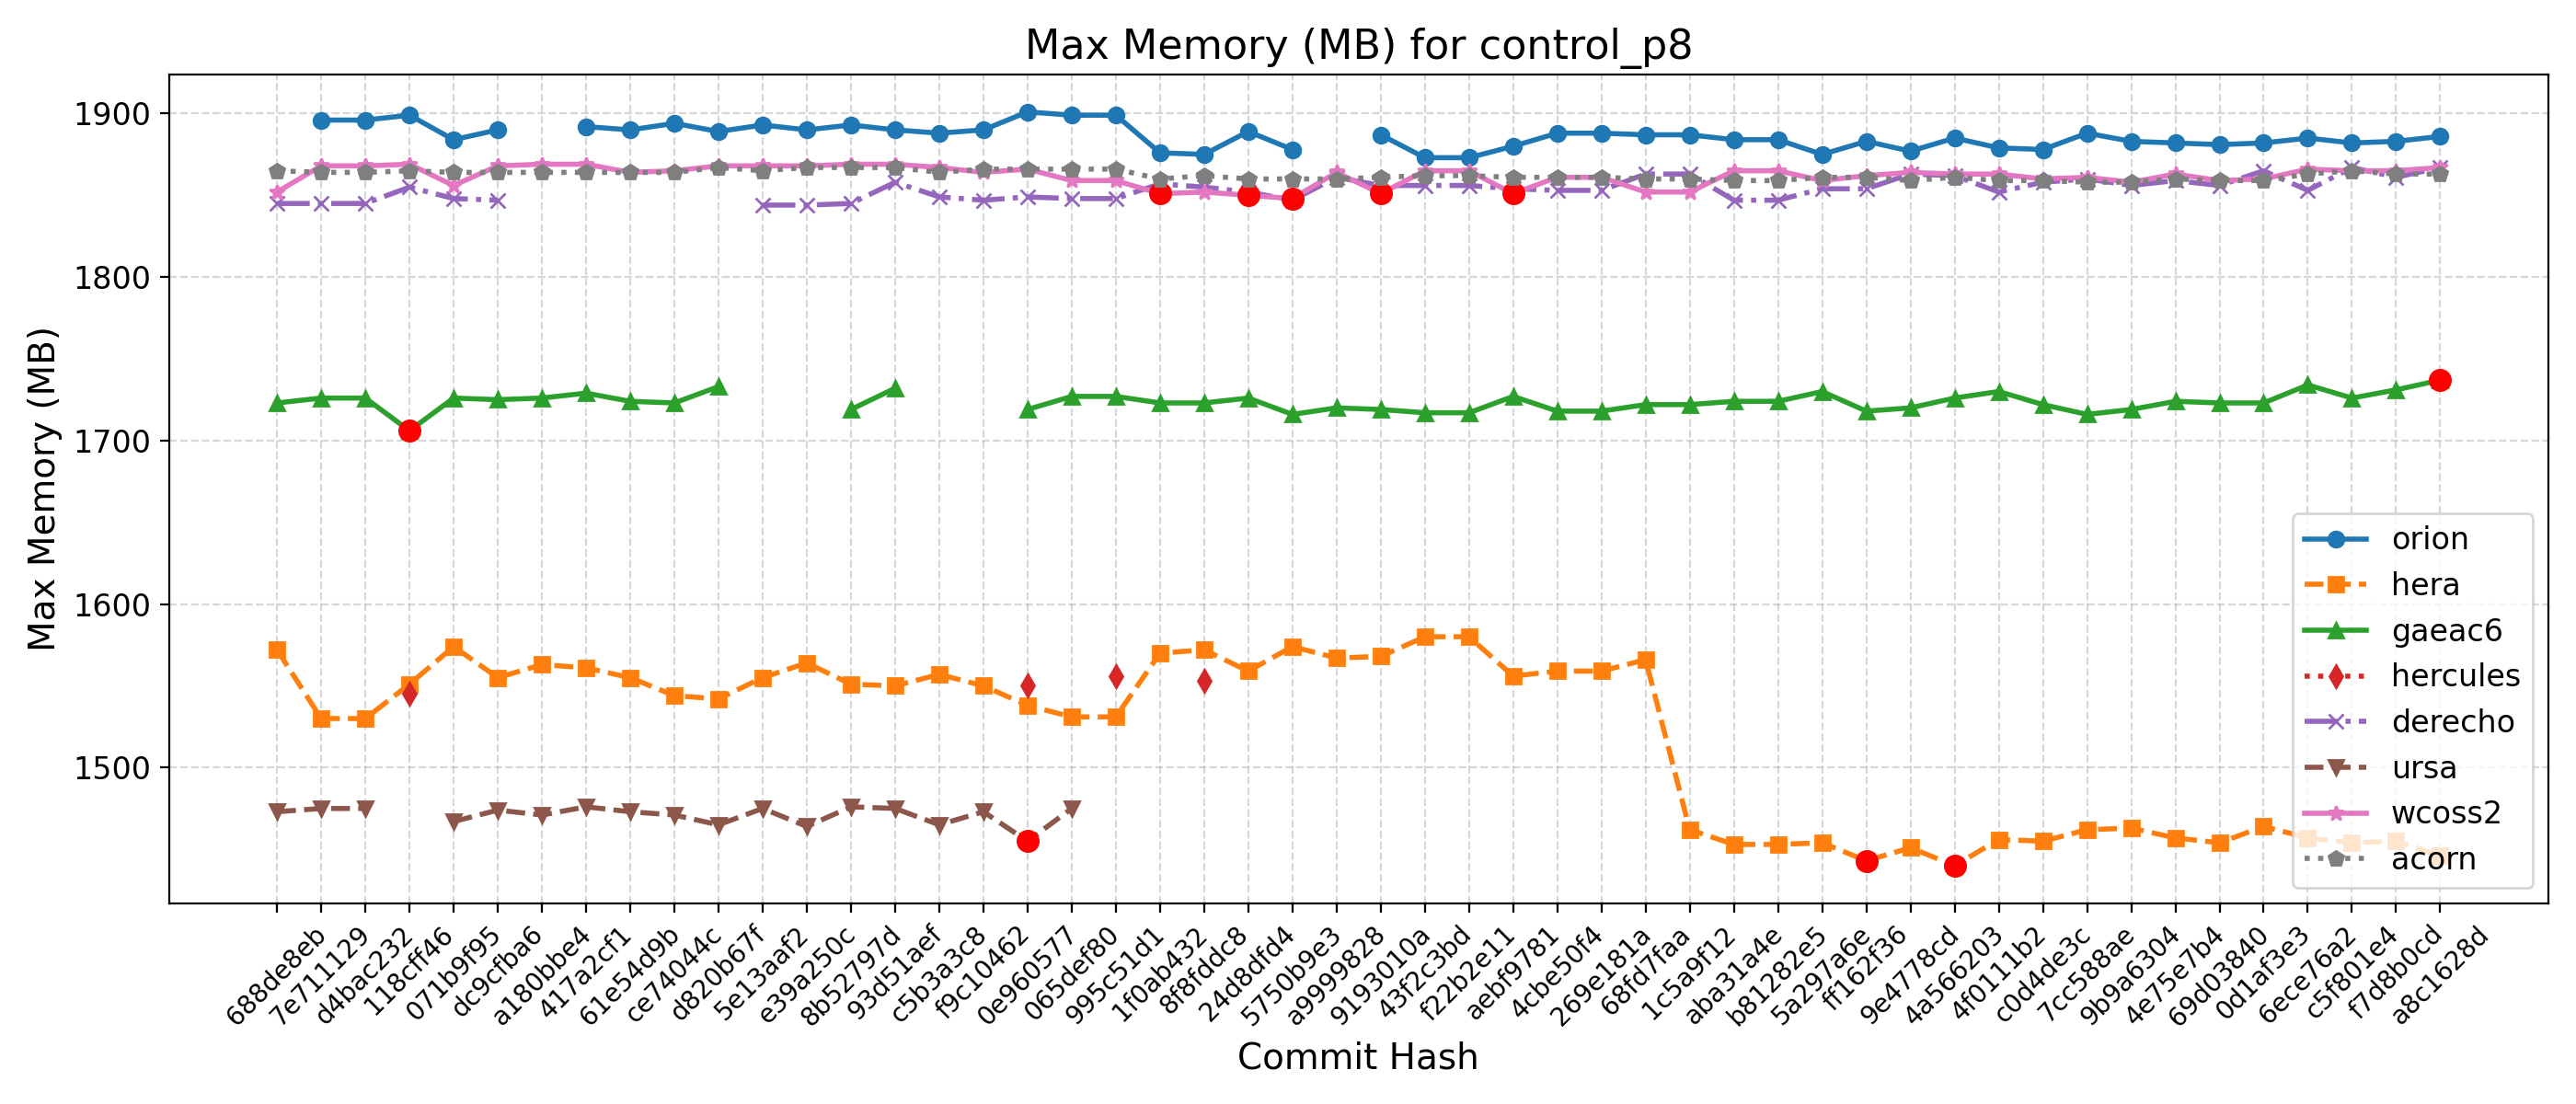

The file beside this chart, header and first rows:
Hash, Date, Message, orion, hera, gaeac6, hercules, derecho, ursa, wcoss2, acorn
688de8eb, 2025-09-04, Fix default cdmbgwd settings (#2788), , 1572, 1723, , 1845, 1473, 1852, 1865
7e711129, 2025-09-02, Use container with spack stack 1.9.2 (#2…, 1896, 1530, 1726, , 1845, 1475, 1868, 1864
d4bac232, 2025-08-29, MPAS dycore + Atmosphere Generalization …, 1896, 1530, 1726, , 1845, 1475, 1868, 1864
118cff46, 2025-08-25, Add FV3 grid mask for regional domains t…, 1899, 1551, 1706, 1545, 1855, , 1869, 1865
071b9f95, 2025-08-22, Fix Restart IAU and Ultra-Low Reproducib…, 1884, 1574, 1726, , 1848, 1467, 1856, 1864
dc9cfba6, 2025-08-19, Update CICE through 2025-07 and switch t…, 1890, 1555, 1725, , 1847, 1474, 1868, 1864
a180bbe4, 2025-08-15, FV3: Fix Prate_avg and UPP call freq + F…, , 1563, 1726, , , 1471, 1869, 1864
417a2cf1, 2025-08-13, Fix conus13km tests restart and decompos…, 1892, 1561, 1729, , , 1476, 1869, 1864
61e54d9b, 2025-08-11, Add two-way ocean-wave coupling feature …, 1890, 1555, 1724, , , 1473, 1864, 1864
ce74044c, 2025-08-06, Create a user-friendly "process model" t…, 1894, 1544, 1723, , , 1471, 1865, 1864
d820b67f, 2025-08-01, Update GOCART to v2.4.3 (#2819), 1889, 1542, 1733, , , 1465, 1868, 1867
5e13aaf2, 2025-07-29, Update DATM meshes and switch to bilinea…, 1893, 1555, , , 1844, 1475, 1868, 1865
e39a250c, 2025-07-24, Update FV3 hash to include UPP ss192/Urs…, 1890, 1564, , , 1844, 1464, 1868, 1867
8b52797d, 2025-07-21, Combination of 2684,2707,2771 (MERRA2 3-…, 1893, 1551, 1719, , 1845, 1476, 1869, 1867
93d51aef, 2025-07-17, Exporting Canopy Variables from AQM to F…, 1890, 1550, 1732, , 1858, 1475, 1869, 1867
c5b3a3c8, 2025-07-14, GFDLMP-v3 and TEMPO MP microphysics (#25…, 1888, 1557, , , 1849, 1465, 1867, 1864
f9c10462, 2025-07-11, Combination of several CCPP-physics PRs …, 1890, 1550, , , 1847, 1473, 1864, 1866
0e960577, 2025-07-09, Combination #2777 (maintask writes CMEPS…, 1901, 1538, 1719, 1550, 1849, 1455, 1866, 1866
065def80, 2025-07-07, Port UFS-WM to Ursa (#2471), 1899, 1531, 1727, , 1848, 1475, 1859, 1866
995c51d1, 2025-07-03, Upgrade UFS-WM to spack-stack/1.9.2 (#26…, 1899, 1531, 1727, 1556, 1848, , 1859, 1866
1f0ab432, 2025-07-01, Reduce WW3 memory use (#2624), 1876, 1570, 1723, , 1857, , 1851, 1860
8f8fddc8, 2025-06-30, Bring in scale-aware 3DTKE related chang…, 1875, 1572, 1723, 1553, 1855, , 1852, 1862
24d8dfd4, 2025-06-26, Slight modification in orographic gravit…, 1889, 1559, 1726, , 1852, , 1850, 1860
5750b9e3, 2025-06-20, gcycle update (#2747), 1878, 1574, 1716, , 1847, , 1848, 1860
a9999828, 2025-06-12, Add a new parameter in dycore to control…, , 1567, 1720, , 1861, , 1864, 1860
9193010a, 2025-06-06, In Noah-MP, set zero for canopy liquid a…, 1887, 1568, 1719, , 1856, , 1851, 1861
43f2c3bd, 2025-06-04, Urgent Documentation Update for HSD Capa…, 1873, 1580, 1717, , 1856, , 1865, 1862
f22b2e11, 2025-06-02, Bug fix for surface roughness calculatio…, 1873, 1580, 1717, , 1856, , 1865, 1862
aebf9781, 2025-05-27, Fix bug to improve wave initialization b…, 1880, 1556, 1727, , 1854, , 1851, 1861
4cbe50f4, 2025-05-23, Add idealized, regional tropical cyclone…, 1888, 1559, 1718, , 1853, , 1861, 1861
269e181a, 2025-05-23, Add GFSv17 IAU restart tests without wav…, 1888, 1559, 1718, , 1853, , 1861, 1861
68fd7faa, 2025-05-15, Enable Hera, Hercules Gnu tests: cpld_de…, 1887, 1566, 1722, , 1863, , 1852, 1860
1c5a9f12, 2025-05-09, Add "ultra low" coupled configurations t…, 1887, 1462, 1722, , 1863, , 1852, 1860
aba31a4e, 2025-05-06, Resolve miscellaneous WM issues and upda…, 1884, 1453, 1724, , 1847, , 1865, 1859
b81282e5, 2025-05-05, Switch to vector remapping and bilinear …, 1884, 1453, 1724, , 1847, , 1865, 1859
5a297a6e, 2025-05-02, improve coupled model startup cost for w…, 1875, 1454, 1730, , 1854, , 1859, 1861
ff162f36, 2025-05-01, NSSL MP scheme updates + Stochastic Phys…, 1883, 1443, 1718, , 1854, , 1862, 1861
9e4778cd, 2025-04-25, Loosen restriction on optional arguments…, 1877, 1451, 1720, , 1863, , 1864, 1859
4a566203, 2025-04-23, CMake Atmosphere Dycore Generalization +…, 1885, 1440, 1726, , 1862, , 1863, 1861
4f0111b2, 2025-04-21, Add CMEPS log file at restart write; IAU…, 1879, 1456, 1730, , 1852, , 1863, 1859
c0d4de3c, 2025-04-18, Update mom6 to its main repository 20250…, 1878, 1455, 1722, , 1858, , 1860, 1859
7cc588ae, 2025-04-16, Add PIO configuration variables for CMEP…, 1888, 1462, 1716, , 1860, , 1861, 1858
9b9a6304, 2025-04-11, Memcheck fixes (#2655), 1883, 1463, 1719, , 1856, , 1858, 1858
4e75e7b4, 2025-04-10, Update upp submodule to the latest UPP (…, 1882, 1457, 1724, , 1859, , 1863, 1860
69d03840, 2025-04-07, Use ESMF Redist instead of Remap for FV3…, 1881, 1454, 1723, , 1856, , 1859, 1859
0d1af3e3, 2025-04-02, Convert GFS DDTs from blocked data struc…, 1882, 1464, 1723, , 1865, , 1860, 1859
6ece76a2, 2025-03-28, Update WW3  by merging develop  as of 20…, 1885, 1457, 1734, , 1853, , 1866, 1863
c5f801e4, 2025-03-27, Sync CDEPS and CMEPS to ESCOMP (#2664), 1882, 1454, 1726, , 1867, , 1865, 1865
f7d8b0cd, 2025-03-26, Add support for FV3 native grid (cubed s…, 1883, 1455, 1731, , 1861, , 1865, 1863
a8c1628d, 2025-03-24, Introduce prognostic updraft velocity to…, 1886, 1446, 1737, , 1867, , 1867, 1863
